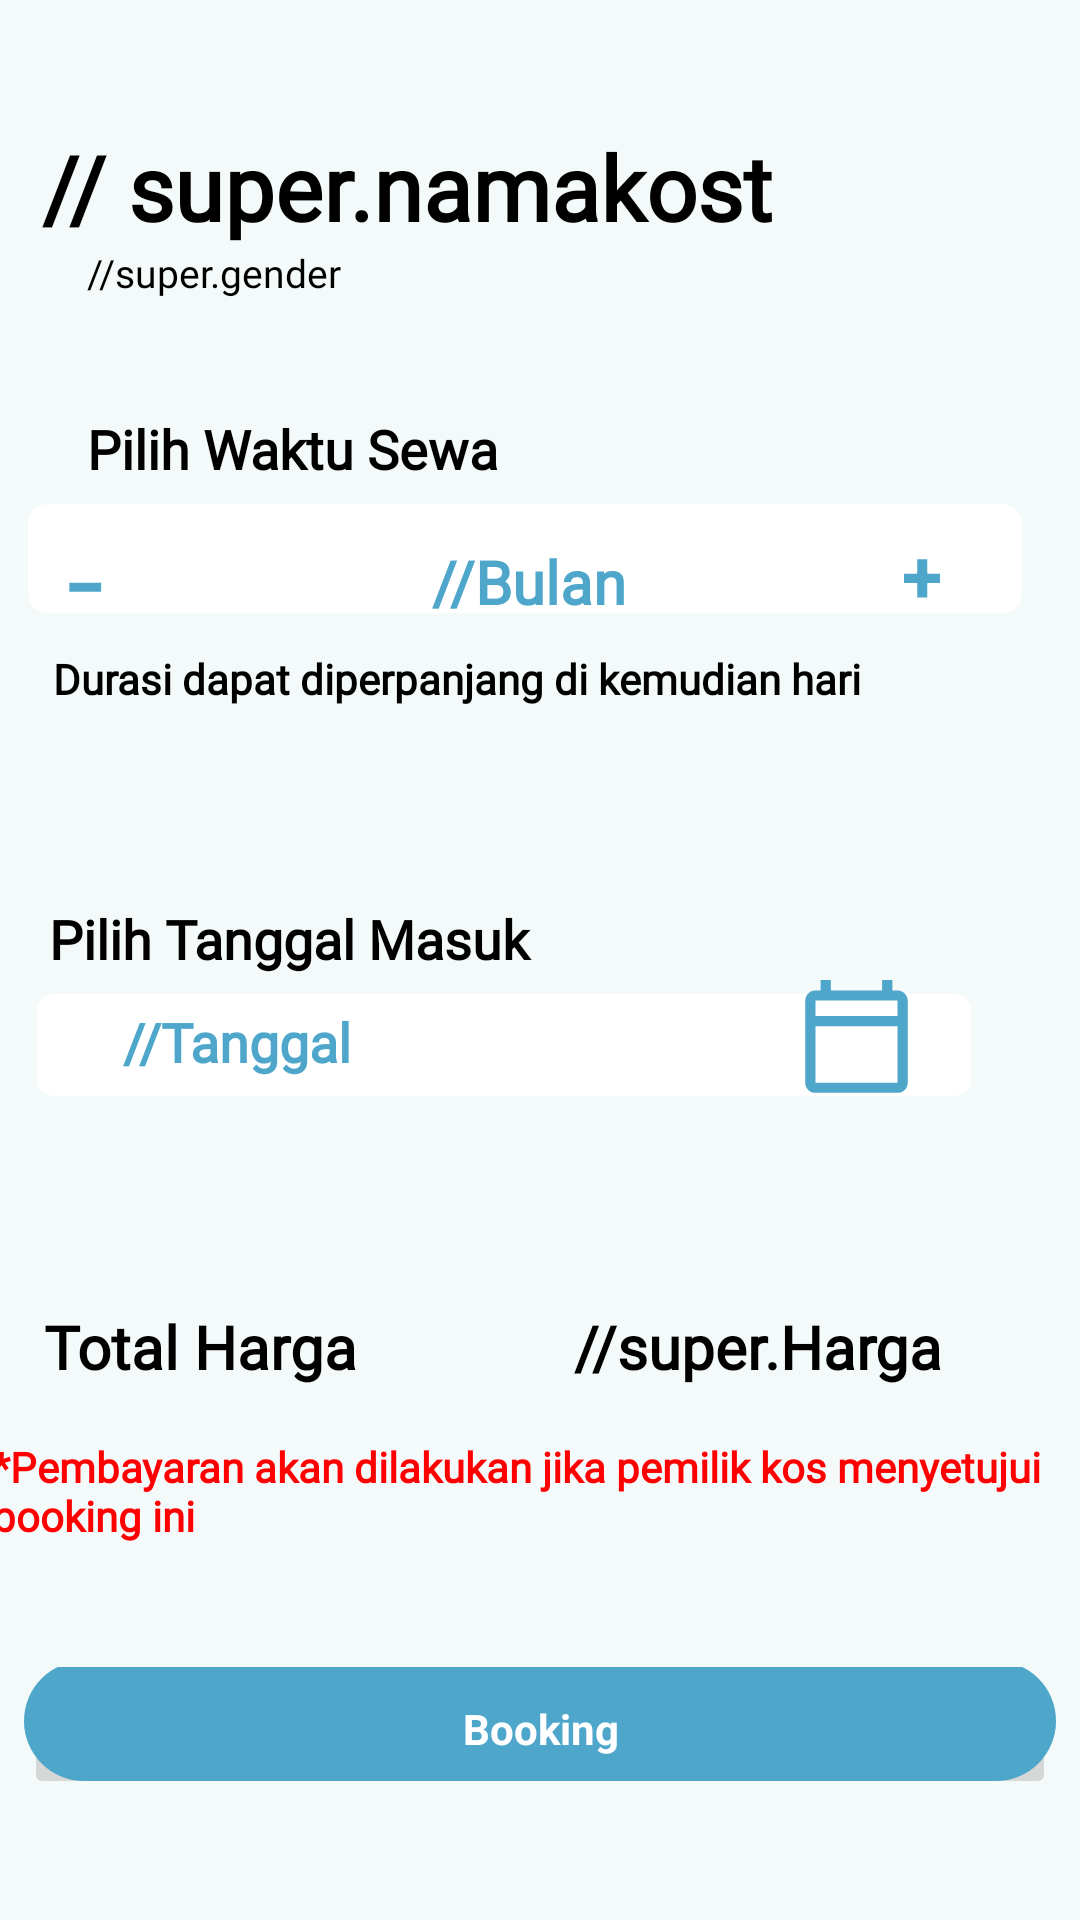

Reconstruct the res/layout file that produces this screen, plus the resources it refers to.
<!-- AndroidManifest.xml: application theme Theme.MyApplication -->
<!-- res/layout/activity_step3_booking.xml -->
<?xml version="1.0" encoding="utf-8"?>
<androidx.constraintlayout.widget.ConstraintLayout
    xmlns:android="http://schemas.android.com/apk/res/android"
    xmlns:app="http://schemas.android.com/apk/res-auto"
    xmlns:tools="http://schemas.android.com/tools"
    android:layout_width="match_parent"
    android:layout_height="match_parent"
    android:background="#f4f9fa"
    tools:context=".step3Booking">

    <TextView
        android:id="@+id/step3_namakost"
        android:layout_width="wrap_content"
        android:layout_height="wrap_content"
        android:fontFamily="@font/poppins_light"
        android:text="// super.namakost"
        android:textColor="@color/black"
        android:textSize="30sp"
        android:textStyle="bold"
        app:layout_constraintBottom_toBottomOf="parent"
        app:layout_constraintEnd_toEndOf="parent"
        app:layout_constraintHorizontal_bias="0.121"
        app:layout_constraintStart_toStartOf="parent"
        app:layout_constraintTop_toTopOf="parent"
        app:layout_constraintVertical_bias="0.07" />

    <TextView
        android:id="@+id/step3_genderkost"
        android:layout_width="wrap_content"
        android:layout_height="wrap_content"
        android:fontFamily="@font/poppins_light"
        android:text="//super.gender"
        android:textColor="@color/black"
        android:textSize="13sp"
        app:layout_constraintBottom_toBottomOf="parent"
        app:layout_constraintEnd_toEndOf="parent"
        app:layout_constraintHorizontal_bias="0.105"
        app:layout_constraintStart_toStartOf="parent"
        app:layout_constraintTop_toTopOf="parent"
        app:layout_constraintVertical_bias="0.132" />

    <TextView
        android:id="@+id/textView2"
        android:layout_width="wrap_content"
        android:layout_height="wrap_content"
        android:text="Pilih Waktu Sewa"
        android:textStyle="bold"
        android:fontFamily="@font/poppins_light"
        android:textColor="@color/black"
        android:textSize="18sp"
        app:layout_constraintBottom_toBottomOf="parent"
        app:layout_constraintEnd_toEndOf="parent"
        app:layout_constraintHorizontal_bias="0.13"
        app:layout_constraintStart_toStartOf="parent"
        app:layout_constraintTop_toBottomOf="@+id/step3_genderkost"
        app:layout_constraintVertical_bias="0.073" />

    <ImageView
        android:id="@+id/imageView13"
        android:layout_width="338dp"
        android:layout_height="54dp"
        app:layout_constraintBottom_toBottomOf="parent"
        app:layout_constraintEnd_toEndOf="parent"
        app:layout_constraintHorizontal_bias="0.271"
        app:layout_constraintStart_toStartOf="parent"
        app:layout_constraintTop_toBottomOf="@+id/textView2"
        app:layout_constraintVertical_bias="0.002"
        app:srcCompat="@drawable/ic_rectangle_65__1_" />

    <TextView
        android:id="@+id/textView3"
        android:layout_width="wrap_content"
        android:layout_height="wrap_content"
        android:fontFamily="@font/poppins_light"
        android:text="Durasi dapat diperpanjang di kemudian hari"
        android:textColor="@color/black"
        android:textStyle="bold"
        app:layout_constraintBottom_toBottomOf="parent"
        app:layout_constraintEnd_toEndOf="parent"
        app:layout_constraintHorizontal_bias="0.196"
        app:layout_constraintStart_toStartOf="parent"
        app:layout_constraintTop_toBottomOf="@+id/imageView13"
        app:layout_constraintVertical_bias="0.0" />

    <TextView
        android:id="@+id/textView4"
        android:layout_width="wrap_content"
        android:layout_height="wrap_content"
        android:fontFamily="@font/poppins_light"
        android:text="Pilih Tanggal Masuk "
        android:textColor="@color/black"
        android:textSize="18sp"
        android:textStyle="bold"
        app:layout_constraintBottom_toBottomOf="parent"
        app:layout_constraintEnd_toEndOf="parent"
        app:layout_constraintHorizontal_bias="0.084"
        app:layout_constraintStart_toStartOf="parent"
        app:layout_constraintTop_toBottomOf="@+id/textView3"
        app:layout_constraintVertical_bias="0.171" />

    <TextView
        android:id="@+id/step3_totalharga"
        android:layout_width="wrap_content"
        android:layout_height="wrap_content"
        android:fontFamily="@font/poppins_light"
        android:text="Total Harga"
        android:textColor="@color/black"
        android:textSize="20dp"
        android:textStyle="bold"
        app:layout_constraintBottom_toBottomOf="parent"
        app:layout_constraintEnd_toEndOf="parent"
        app:layout_constraintHorizontal_bias="0.058"
        app:layout_constraintStart_toStartOf="parent"
        app:layout_constraintTop_toTopOf="parent"
        app:layout_constraintVertical_bias="0.71" />

    <TextView
        android:id="@+id/step3_superharga"
        android:layout_width="wrap_content"
        android:layout_height="wrap_content"
        android:layout_marginEnd="24dp"
        android:fontFamily="@font/poppins_light"
        android:text=" //super.Harga "
        android:textColor="@color/black"
        android:textSize="20dp"
        android:textStyle="bold"
        app:layout_constraintBottom_toBottomOf="parent"
        app:layout_constraintEnd_toEndOf="parent"
        app:layout_constraintHorizontal_bias="0.8"
        app:layout_constraintStart_toEndOf="@+id/step3_totalharga"
        app:layout_constraintTop_toTopOf="parent"
        app:layout_constraintVertical_bias="0.71" />

    <TextView
        android:id="@+id/textView5"
        android:layout_width="363dp"
        android:layout_height="45dp"
        android:fontFamily="@font/poppins_light"
        android:text="*Pembayaran akan dilakukan jika pemilik kos menyetujui   booking ini"
        android:textColor="#ff0000"
        android:textStyle="bold"
        app:layout_constraintBottom_toBottomOf="parent"
        app:layout_constraintEnd_toEndOf="parent"
        app:layout_constraintHorizontal_bias="1.0"
        app:layout_constraintStart_toStartOf="parent"
        app:layout_constraintTop_toBottomOf="@+id/step3_totalharga"
        app:layout_constraintVertical_bias="0.127" />

    <ImageButton
        android:id="@+id/step3_ButtonBooking"
        android:layout_width="344dp"
        android:layout_height="44dp"
        app:layout_constraintBottom_toBottomOf="parent"
        app:layout_constraintEnd_toEndOf="parent"
        app:layout_constraintHorizontal_bias="0.493"
        app:layout_constraintStart_toStartOf="parent"
        app:layout_constraintTop_toBottomOf="@+id/textView5"
        app:layout_constraintVertical_bias="0.436"
        app:srcCompat="@drawable/ic_button" />

    <TextView
        android:id="@+id/textView6"
        android:layout_width="wrap_content"
        android:layout_height="wrap_content"
        android:text="Booking"
        android:textColor="#ffffff"
        android:textSize="14dp"
        android:textStyle="bold"
        app:layout_constraintBottom_toBottomOf="@+id/step3_ButtonBooking"
        app:layout_constraintEnd_toEndOf="@+id/step3_ButtonBooking"
        app:layout_constraintHorizontal_bias="0.501"
        app:layout_constraintStart_toStartOf="@+id/step3_ButtonBooking"
        app:layout_constraintTop_toTopOf="@+id/step3_ButtonBooking"
        app:layout_constraintVertical_bias="0.44" />

    <ImageView
        android:id="@+id/imageView6"
        android:layout_width="318dp"
        android:layout_height="53dp"
        app:layout_constraintBottom_toBottomOf="parent"
        app:layout_constraintEnd_toEndOf="parent"
        app:layout_constraintHorizontal_bias="0.215"
        app:layout_constraintStart_toStartOf="parent"
        app:layout_constraintTop_toBottomOf="@+id/textView4"
        app:layout_constraintVertical_bias="0.0"
        app:srcCompat="@drawable/ic_rectangle_65__1_" />

    <TextView
        android:id="@+id/Step3_Bulan"
        android:layout_width="wrap_content"
        android:layout_height="wrap_content"
        android:fontFamily="@font/poppins_light"
        android:text="//Bulan"
        android:textColor="#4FA6CB"
        android:textSize="20dp"
        android:textStyle="bold"
        app:layout_constraintBottom_toBottomOf="@+id/imageView13"
        app:layout_constraintEnd_toEndOf="@+id/imageView13"
        app:layout_constraintHorizontal_bias="0.505"
        app:layout_constraintStart_toStartOf="@+id/imageView13"
        app:layout_constraintTop_toTopOf="@+id/imageView13"
        app:layout_constraintVertical_bias="0.652" />

    <ImageButton
        android:id="@+id/Step3_buttonPlus"
        android:layout_width="12dp"
        android:layout_height="18dp"
        app:layout_constraintBottom_toBottomOf="@+id/imageView13"
        app:layout_constraintEnd_toEndOf="@+id/imageView13"
        app:layout_constraintHorizontal_bias="0.752"
        app:layout_constraintStart_toEndOf="@+id/Step3_Bulan"
        app:layout_constraintTop_toTopOf="@+id/imageView13"
        app:layout_constraintVertical_bias="0.583"
        app:srcCompat="@drawable/ic__" />

    <ImageButton
        android:id="@+id/Step3_buttonMinus"
        android:layout_width="17dp"
        android:layout_height="12dp"
        app:layout_constraintBottom_toBottomOf="@+id/imageView13"
        app:layout_constraintEnd_toStartOf="@+id/Step3_Bulan"
        app:layout_constraintHorizontal_bias="0.113"
        app:layout_constraintStart_toStartOf="@+id/imageView13"
        app:layout_constraintTop_toTopOf="@+id/imageView13"
        app:layout_constraintVertical_bias="0.642"
        app:srcCompat="@drawable/ic__2" />

    <TextView
        android:id="@+id/Step3_Tanggal"
        android:layout_width="191dp"
        android:layout_height="30dp"
        android:fontFamily="@font/poppins_light"
        android:text="//Tanggal"
        android:textColor="#4FA6CB"
        android:textSize="18dp"
        android:textStyle="bold"
        app:layout_constraintBottom_toBottomOf="@+id/imageView6"
        app:layout_constraintEnd_toEndOf="@+id/imageView6"
        app:layout_constraintHorizontal_bias="0.251"
        app:layout_constraintStart_toStartOf="@+id/imageView6"
        app:layout_constraintTop_toTopOf="@+id/imageView6"
        app:layout_constraintVertical_bias="0.434" />

    <ImageView
        android:id="@+id/imageView7"
        android:layout_width="wrap_content"
        android:layout_height="wrap_content"
        app:layout_constraintBottom_toBottomOf="@+id/imageView6"
        app:layout_constraintEnd_toEndOf="@+id/imageView6"
        app:layout_constraintHorizontal_bias="0.611"
        app:layout_constraintStart_toEndOf="@+id/Step3_Tanggal"
        app:layout_constraintTop_toTopOf="@+id/imageView6"
        app:layout_constraintVertical_bias="0.0"
        app:srcCompat="@drawable/ic_calendar_icon" />


</androidx.constraintlayout.widget.ConstraintLayout>
<!-- resources referenced by this layout -->
<resources>
  <color name="black">#FF000000</color>
  <!-- drawable ic__ (drawable) -->
  <vector xmlns:android="http://schemas.android.com/apk/res/android"
      android:width="13dp"
      android:height="14dp"
      android:viewportWidth="13"
      android:viewportHeight="14">
    <path
        android:pathData="M12.8,8.625H8.075V13.475H4.775V8.625H0.05V5.575H4.775V0.725H8.075V5.575H12.8V8.625Z"
        android:fillColor="#4FA6CB"/>
  </vector>
  <!-- drawable ic__2 (drawable) -->
  <vector xmlns:android="http://schemas.android.com/apk/res/android"
      android:width="12dp"
      android:height="4dp"
      android:viewportWidth="12"
      android:viewportHeight="4">
    <path
        android:pathData="M11.375,0.6V3.55H0.775V0.6H11.375Z"
        android:fillColor="#4FA6CB"/>
  </vector>
  <!-- drawable ic_button (drawable) -->
  <vector xmlns:android="http://schemas.android.com/apk/res/android"
      android:width="358dp"
      android:height="54dp"
      android:viewportWidth="358"
      android:viewportHeight="54">
    <path
        android:pathData="M27,3L331,3A20,20 0,0 1,351 23L351,23A20,20 0,0 1,331 43L27,43A20,20 0,0 1,7 23L7,23A20,20 0,0 1,27 3z"
        android:fillColor="#4FA6CB"/>
  </vector>
  <!-- drawable ic_calendar_icon (drawable) -->
  <vector xmlns:android="http://schemas.android.com/apk/res/android"
      android:width="41dp"
      android:height="41dp"
      android:viewportWidth="41"
      android:viewportHeight="41">
    <path
        android:pathData="M34.1666,5.125H32.4583V1.7083H29.0416V5.125H11.9583V1.7083H8.5416V5.125H6.8333C4.9541,5.125 3.4166,6.6625 3.4166,8.5416V35.875C3.4166,37.7542 4.9541,39.2916 6.8333,39.2916H34.1666C36.0458,39.2916 37.5833,37.7542 37.5833,35.875V8.5416C37.5833,6.6625 36.0458,5.125 34.1666,5.125ZM34.1666,35.875H6.8333V17.0833H34.1666V35.875ZM6.8333,13.6667H34.1666V8.5416H6.8333V13.6667Z"
        android:fillColor="#4FA6CB"
        android:fillType="evenOdd"/>
  </vector>
  <!-- drawable ic_rectangle_65__1_ (drawable) -->
  <vector xmlns:android="http://schemas.android.com/apk/res/android"
      android:width="392dp"
      android:height="50dp"
      android:viewportWidth="392"
      android:viewportHeight="50">
    <path
        android:pathData="M11,0L381,0A7,7 0,0 1,388 7L388,35A7,7 0,0 1,381 42L11,42A7,7 0,0 1,4 35L4,7A7,7 0,0 1,11 0z"
        android:fillColor="#ffffff"/>
  </vector>
  <style name="Theme.MyApplication" parent="Theme.MaterialComponents.DayNight.DarkActionBar">
          
          <item name="colorPrimary">@color/secondary</item>
          <item name="colorPrimaryVariant">@color/primary</item>
          <item name="colorOnPrimary">@color/white</item>
          
          <item name="colorSecondary">@color/teal_200</item>
          <item name="colorSecondaryVariant">@color/teal_700</item>
          <item name="colorOnSecondary">@color/black</item>
          
          <item name="android:statusBarColor" tools:targetApi="l">?attr/colorPrimaryVariant</item>
          
      </style>
  <color name="secondary">#4FA6CB</color>
  <color name="primary">#005F88</color>
  <color name="white">#FFFFFFFF</color>
  <color name="teal_200">#FF03DAC5</color>
  <color name="teal_700">#FF018786</color>
</resources>
